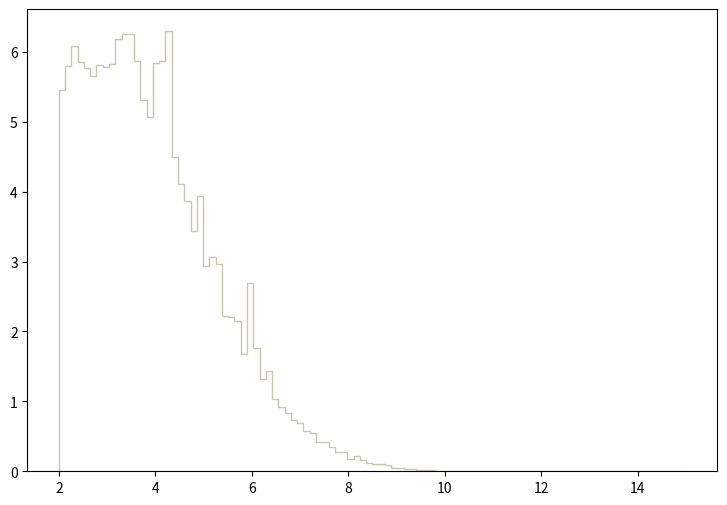

Reproduce this figure in Python. (Note: this script raises an exception after producing the figure.)
def selection_8():

    # Library import
    import numpy
    import matplotlib
    import matplotlib.pyplot   as plt
    import matplotlib.gridspec as gridspec

    # Library version
    matplotlib_version = matplotlib.__version__
    numpy_version      = numpy.__version__

    # Histo binning
    xBinning = numpy.linspace(2.0,15.0,101,endpoint=True)

    # Creating data sequence: middle of each bin
    xData = numpy.array([2.065,2.195,2.325,2.455,2.585,2.715,2.845,2.975,3.105,3.235,3.365,3.495,3.625,3.755,3.885,4.015,4.145,4.275,4.405,4.535,4.665,4.795,4.925,5.055,5.185,5.315,5.445,5.575,5.705,5.835,5.965,6.095,6.225,6.355,6.485,6.615,6.745,6.875,7.005,7.135,7.265,7.395,7.525,7.655,7.785,7.915,8.045,8.175,8.305,8.435,8.565,8.695,8.825,8.955,9.085,9.215,9.345,9.475,9.605,9.735,9.865,9.995,10.125,10.255,10.385,10.515,10.645,10.775,10.905,11.035,11.165,11.295,11.425,11.555,11.685,11.815,11.945,12.075,12.205,12.335,12.465,12.595,12.725,12.855,12.985,13.115,13.245,13.375,13.505,13.635,13.765,13.895,14.025,14.155,14.285,14.415,14.545,14.675,14.805,14.935])

    # Creating weights for histo: y9_sdETA_0
    y9_sdETA_0_weights = numpy.array([1.83625218913,1.84863538771,1.87693978446,1.6858846064,1.57620501899,1.51251982631,1.65581140985,1.4612182322,1.54436262265,1.47537023057,1.49659862814,1.52844102448,1.52667222468,1.43645183504,1.39576383972,1.28608425231,1.29846745089,1.27370105373,1.20647786145,1.22063025983,1.04018908055,1.10741227283,0.967659088878,0.866824300457,0.880976698832,0.76952751163,0.815522306348,0.681076321788,0.688152320975,0.603239130726,0.587317532555,0.571396334383,0.500635142509,0.474099945556,0.389186395307,0.336115521402,0.337884561199,0.290120766684,0.279506607903,0.2246666942,0.210514455825,0.178671939482,0.153905542326,0.136215224358,0.09552758903,0.113217866998,0.0778372710615,0.113217866998,0.0742992314678,0.047763794515,0.0459947547181,0.0406876753276,0.0318425243433,0.0229973773591,0.0194593217654,0.0176902899685,0.00707611518741,0.00530708739055,0.00884514698426,0.00530708739055,0.00176902899685,0.0,0.0,0.0,0.0,0.0,0.0,0.0,0.0,0.0,0.0,0.0,0.0,0.0,0.0,0.0,0.0,0.0,0.0,0.0,0.0,0.0,0.0,0.0,0.0,0.0,0.0,0.0,0.0,0.0,0.0,0.0,0.0,0.0,0.0,0.0,0.0,0.0,0.0,0.0])

    # Creating weights for histo: y9_sdETA_1
    y9_sdETA_1_weights = numpy.array([0.916842127511,0.91468226388,0.877349876327,0.866695641535,0.845285653564,0.89439936981,0.832425592091,0.911504018951,0.84950346276,0.863374311636,0.900778241674,0.874099689234,0.878407825815,0.873033346494,0.834587054437,0.847377172139,0.854857958147,0.838807661385,0.781116840489,0.749102977241,0.738325241734,0.706284999692,0.641138172867,0.653867539409,0.572777130032,0.589843010341,0.5321174174,0.48511320527,0.421035918616,0.409289761647,0.405006405146,0.346220024998,0.318396433084,0.288522169758,0.25858659572,0.234015389132,0.213703318517,0.188045985094,0.168854973232,0.152782534271,0.146387395484,0.0929616258066,0.125027127542,0.092975214882,0.0812221035044,0.0705206666591,0.0427343647673,0.0523410816855,0.0320553259158,0.0352588105537,0.0267148712418,0.0309902381666,0.0213680656736,0.0117598059956,0.0128219321257,0.0106857294728,0.012822263859,0.00534045067713,0.00320688030811,0.00427273304224,0.00106958133661,0.0,0.0,0.0,0.0,0.0,0.0,0.0,0.0,0.0,0.0,0.0,0.0,0.0,0.0,0.0,0.0,0.0,0.0,0.0,0.0,0.0,0.0,0.0,0.0,0.0,0.0,0.0,0.0,0.0,0.0,0.0,0.0,0.0,0.0,0.0,0.0,0.0,0.0,0.0])

    # Creating weights for histo: y9_sdETA_2
    y9_sdETA_2_weights = numpy.array([0.480568113724,0.485429314874,0.474317712245,0.490290516025,0.499318518161,0.52640252457,0.568764534595,0.531263725721,0.543764128679,0.540986128021,0.582654137882,0.538902927528,0.575709336238,0.570153734924,0.571542535252,0.563903333445,0.522235723584,0.543069728515,0.531263725721,0.518068922598,0.527096924735,0.463206509615,0.457650908301,0.419455299262,0.415288498276,0.391676812688,0.338203200034,0.339592120363,0.303480071817,0.292368669187,0.23681169604,0.25764554097,0.217366731439,0.168754359935,0.190282685029,0.157642957305,0.146531554676,0.132642311389,0.100002583665,0.111808466459,0.0923635018573,0.0875022607069,0.0777797784062,0.065279455448,0.0541680528186,0.0534736126542,0.034723120217,0.0340286560527,0.0291674189023,0.0243061857519,0.0243061857519,0.0187504844372,0.0173615601085,0.00555569731473,0.00694462564341,0.00416677298604,0.00486123715039,0.00277784945736,0.000694462564341,0.0,0.000694462564341,0.0,0.0,0.0,0.0,0.0,0.0,0.0,0.0,0.0,0.0,0.0,0.0,0.0,0.0,0.0,0.0,0.0,0.0,0.0,0.0,0.0,0.0,0.0,0.0,0.0,0.0,0.0,0.0,0.0,0.0,0.0,0.0,0.0,0.0,0.0,0.0,0.0,0.0,0.0])

    # Creating weights for histo: y9_sdETA_3
    y9_sdETA_3_weights = numpy.array([0.270268676245,0.276432717983,0.292079842398,0.287812441194,0.326219052029,0.346133577647,0.332857213901,0.341866176443,0.37932446701,0.387385109284,0.380746947411,0.390230070086,0.405402914367,0.421998519049,0.415360117176,0.412989716507,0.404928914233,0.382643547946,0.349452658583,0.362254862194,0.345659417513,0.325270731761,0.290657361996,0.281174279321,0.270268676245,0.270742836378,0.238026107149,0.2204823422,0.231387945276,0.205309377919,0.192033014174,0.158367964677,0.157893804543,0.146039921199,0.142246680129,0.12470291518,0.0934086663512,0.0881929448798,0.09577942702,0.0611660572553,0.0644851781917,0.0606918971216,0.055950375784,0.0426740120386,0.0483638536438,0.0374582905672,0.0270268676245,0.0218111581531,0.0222853142868,0.0170696008154,0.0137505118791,0.0137505118791,0.0123280434778,0.00806064627396,0.0037932446701,0.00474155733762,0.00426740120386,0.00142246680129,0.000948311067525,0.00189662253505,0.000474155733762,0.0,0.0,0.0,0.0,0.0,0.0,0.0,0.0,0.0,0.0,0.0,0.0,0.0,0.0,0.0,0.0,0.0,0.0,0.0,0.0,0.0,0.0,0.0,0.0,0.0,0.0,0.0,0.0,0.0,0.0,0.0,0.0,0.0,0.0,0.0,0.0,0.0,0.0,0.0])

    # Creating weights for histo: y9_sdETA_4
    y9_sdETA_4_weights = numpy.array([0.0,0.0,0.0,0.0,0.0,0.0,0.0,0.0,0.0,0.0,0.0,0.0,0.0,0.0,0.0,0.0,0.0,0.0,0.0,0.0,0.0,0.0,0.0,0.0,0.0,0.0,0.0,0.0,0.0,0.0,0.0,0.0,0.0,0.0,0.0,0.0,0.0,0.0,0.0,0.0,0.0,0.0,0.0,0.0,0.0,0.0,0.0,0.0,0.0,0.0,0.0,0.0,0.0,0.0,0.0,0.0,0.0,0.0,0.0,0.0,0.0,0.0,0.0,0.0,0.0,0.0,0.0,0.0,0.0,0.0,0.0,0.0,0.0,0.0,0.0,0.0,0.0,0.0,0.0,0.0,0.0,0.0,0.0,0.0,0.0,0.0,0.0,0.0,0.0,0.0,0.0,0.0,0.0,0.0,0.0,0.0,0.0,0.0,0.0,0.0])

    # Creating weights for histo: y9_sdETA_5
    y9_sdETA_5_weights = numpy.array([0.0,0.0,0.0,0.0,0.0,0.0,0.0,0.0,0.0,0.0,0.0,0.0,0.0,0.0,0.0,0.0,0.0,0.0,0.0,0.0,0.0,0.0,1.0529581672,0.0,0.0,0.0,0.0,0.0,0.0,0.0,1.0521138287,0.0,0.0,0.0,0.0,0.0,0.0,0.0,0.0,0.0,0.0,0.0,0.0,0.0,0.0,0.0,0.0,0.0,0.0,0.0,0.0,0.0,0.0,0.0,0.0,0.0,0.0,0.0,0.0,0.0,0.0,0.0,0.0,0.0,0.0,0.0,0.0,0.0,0.0,0.0,0.0,0.0,0.0,0.0,0.0,0.0,0.0,0.0,0.0,0.0,0.0,0.0,0.0,0.0,0.0,0.0,0.0,0.0,0.0,0.0,0.0,0.0,0.0,0.0,0.0,0.0,0.0,0.0,0.0,0.0])

    # Creating weights for histo: y9_sdETA_6
    y9_sdETA_6_weights = numpy.array([0.0,0.0,0.0,0.0,0.0,0.0,0.0,0.230176952104,0.230513213126,0.230513213126,0.690779891586,0.922114871163,0.461076840429,0.461093747622,0.230350865644,1.15232590663,1.38198515279,2.0718801065,0.460679137129,0.459984020926,0.460120046982,0.229943171729,0.0,0.230663840849,0.460991535953,0.460523898353,0.0,0.230455997646,0.229943171729,0.0,0.0,0.230829223941,0.0,0.230610352637,0.0,0.0,0.0,0.0,0.0,0.0,0.0,0.0,0.0,0.0,0.0,0.0,0.0,0.0,0.0,0.0,0.0,0.0,0.0,0.0,0.0,0.0,0.0,0.0,0.0,0.0,0.0,0.0,0.0,0.0,0.0,0.0,0.0,0.0,0.0,0.0,0.0,0.0,0.0,0.0,0.0,0.0,0.0,0.0,0.0,0.0,0.0,0.0,0.0,0.0,0.0,0.0,0.0,0.0,0.0,0.0,0.0,0.0,0.0,0.0,0.0,0.0,0.0,0.0,0.0,0.0])

    # Creating weights for histo: y9_sdETA_7
    y9_sdETA_7_weights = numpy.array([0.221683504684,0.609043462463,0.747717049454,0.913816594462,1.07987074499,0.831168255319,1.08033584603,1.05246440662,1.19057094735,1.41212984805,1.02390397138,1.02418903331,1.07964146441,0.720399961243,0.858414174224,0.858272989706,0.609150024074,0.526228933371,0.581751379684,0.221683081515,0.277069959916,0.221632570542,0.138291965627,0.110697163239,0.138637156001,0.138291965627,0.0830621213403,0.0554186545345,0.110691969803,0.0,0.0277196025764,0.0,0.0,0.0,0.0,0.0,0.0,0.0,0.0,0.0,0.0,0.0,0.0,0.0,0.0,0.0,0.0,0.0,0.0,0.0,0.0,0.0,0.0,0.0,0.0,0.0,0.0,0.0,0.0,0.0,0.0,0.0,0.0,0.0,0.0,0.0,0.0,0.0,0.0,0.0,0.0,0.0,0.0,0.0,0.0,0.0,0.0,0.0,0.0,0.0,0.0,0.0,0.0,0.0,0.0,0.0,0.0,0.0,0.0,0.0,0.0,0.0,0.0,0.0,0.0,0.0,0.0,0.0,0.0,0.0])

    # Creating weights for histo: y9_sdETA_8
    y9_sdETA_8_weights = numpy.array([0.725924270072,0.705428134528,0.84682082419,0.716004807997,0.594843488107,0.756168131012,0.604999194315,0.524414154369,0.443604703736,0.544414984336,0.463873455061,0.31266822913,0.383084515735,0.221902966502,0.201752064164,0.21175781937,0.251962347051,0.15122883214,0.0907180502114,0.0806878999013,0.0403005181691,0.0604666401399,0.0503821652094,0.0201514727713,0.0201578021479,0.0504134540547,0.0,0.0201815904089,0.0100788130817,0.0100443140349,0.0,0.0100119389399,0.0100914779032,0.0,0.0,0.0,0.0,0.0,0.0,0.0,0.0,0.0,0.0,0.0,0.0,0.0,0.0,0.0,0.0,0.0,0.0,0.0,0.0,0.0,0.0,0.0,0.0,0.0,0.0,0.0,0.0,0.0,0.0,0.0,0.0,0.0,0.0,0.0,0.0,0.0,0.0,0.0,0.0,0.0,0.0,0.0,0.0,0.0,0.0,0.0,0.0,0.0,0.0,0.0,0.0,0.0,0.0,0.0,0.0,0.0,0.0,0.0,0.0,0.0,0.0,0.0,0.0,0.0,0.0,0.0])

    # Creating weights for histo: y9_sdETA_9
    y9_sdETA_9_weights = numpy.array([0.659185425098,0.594187238473,0.611085758956,0.531915376754,0.492325568676,0.452610717471,0.384723880727,0.322533931874,0.237658543596,0.288616695609,0.257487844113,0.195233257583,0.149937443084,0.124521485,0.113159912632,0.0820679969525,0.0848794281328,0.0509035947346,0.0452638419333,0.0254632128429,0.0367730519843,0.0113301846199,0.0197965199809,0.0113257330846,0.0113275837229,0.0,0.00283443988503,0.00283105564091,0.0,0.00282145386779,0.00282588655043,0.0,0.0,0.0,0.0,0.0,0.0,0.0,0.0,0.0,0.0,0.0,0.0,0.0,0.0,0.0,0.0,0.0,0.0,0.0,0.0,0.0,0.0,0.0,0.0,0.0,0.0,0.0,0.0,0.0,0.0,0.0,0.0,0.0,0.0,0.0,0.0,0.0,0.0,0.0,0.0,0.0,0.0,0.0,0.0,0.0,0.0,0.0,0.0,0.0,0.0,0.0,0.0,0.0,0.0,0.0,0.0,0.0,0.0,0.0,0.0,0.0,0.0,0.0,0.0,0.0,0.0,0.0,0.0,0.0])

    # Creating weights for histo: y9_sdETA_10
    y9_sdETA_10_weights = numpy.array([0.146207140434,0.130996047101,0.105137767423,0.105073428795,0.0868661286625,0.068457470483,0.0624659667242,0.0473130558348,0.0366048393678,0.0502411310394,0.0259137562363,0.0197699312177,0.0167550313589,0.0121722068049,0.00610250532167,0.0121668895629,0.00305941699056,0.00459348503349,0.0,0.00152058351716,0.00151228980122,0.00151845307553,0.0,0.00153784446638,0.0,0.0,0.00152224013346,0.0,0.0,0.0,0.0,0.0,0.0,0.0,0.0,0.0,0.0,0.0,0.0,0.0,0.0,0.0,0.0,0.0,0.0,0.0,0.0,0.0,0.0,0.0,0.0,0.0,0.0,0.0,0.0,0.0,0.0,0.0,0.0,0.0,0.0,0.0,0.0,0.0,0.0,0.0,0.0,0.0,0.0,0.0,0.0,0.0,0.0,0.0,0.0,0.0,0.0,0.0,0.0,0.0,0.0,0.0,0.0,0.0,0.0,0.0,0.0,0.0,0.0,0.0,0.0,0.0,0.0,0.0,0.0,0.0,0.0,0.0,0.0,0.0])

    # Creating weights for histo: y9_sdETA_11
    y9_sdETA_11_weights = numpy.array([0.0550716318208,0.0462233371756,0.0375578430986,0.0317709775239,0.0241933326512,0.0171553201394,0.011011195281,0.00884972731792,0.00613879469963,0.00234657351681,0.0048755355158,0.00252912182673,0.00216592927517,0.00108380459975,0.000903277821868,0.000180614086187,0.000541889205552,0.000361176680884,0.000181235604268,0.000360690342408,0.000181235604268,0.0,0.00018082205481,0.0,0.0,0.0,0.0,0.0,0.0,0.0,0.0,0.0,0.0,0.0,0.0,0.0,0.0,0.0,0.0,0.0,0.0,0.0,0.0,0.0,0.0,0.0,0.0,0.0,0.0,0.0,0.0,0.0,0.0,0.0,0.0,0.0,0.0,0.0,0.0,0.0,0.0,0.0,0.0,0.0,0.0,0.0,0.0,0.0,0.0,0.0,0.0,0.0,0.0,0.0,0.0,0.0,0.0,0.0,0.0,0.0,0.0,0.0,0.0,0.0,0.0,0.0,0.0,0.0,0.0,0.0,0.0,0.0,0.0,0.0,0.0,0.0,0.0,0.0,0.0,0.0])

    # Creating weights for histo: y9_sdETA_12
    y9_sdETA_12_weights = numpy.array([0.0,0.0,0.0,0.0,0.0,0.0,0.0,0.0,0.0,0.0,0.0,0.0,0.0,0.0,0.0,0.0,0.0,0.0,0.0,0.0,0.0,0.0,0.0,0.0,0.0,0.0,0.0,0.0,0.0,0.0,0.0,0.0121753363378,0.0,0.012124083239,0.0,0.0,0.0,0.0,0.0,0.0,0.0,0.0,0.0,0.0,0.0,0.0,0.0,0.0,0.0,0.0,0.0,0.0,0.0,0.0,0.0,0.0,0.0,0.0,0.0,0.0,0.0,0.0,0.0,0.0,0.0,0.0,0.0,0.0,0.0,0.0,0.0,0.0,0.0,0.0,0.0,0.0,0.0,0.0,0.0,0.0,0.0,0.0,0.0,0.0,0.0,0.0,0.0,0.0,0.0,0.0,0.0,0.0,0.0,0.0,0.0,0.0,0.0,0.0,0.0,0.0])

    # Creating weights for histo: y9_sdETA_13
    y9_sdETA_13_weights = numpy.array([0.0,0.0,0.0,0.0,0.0,0.0,0.0,0.0,0.0,0.0,0.0,0.0,0.0,0.0,0.0,0.0,0.0,0.0,0.0401758729938,0.0300707536987,0.0301386885169,0.0100184167655,0.0301559480349,0.030147101344,0.0301194125649,0.0501794144266,0.0100609850093,0.0100696705508,0.010058480995,0.0200730714943,0.0401416845208,0.0501877198207,0.050131276197,0.0401930705313,0.02005914653,0.0100262841637,0.0201393411016,0.0200738441852,0.0200686874032,0.0300916576733,0.0201117308312,0.0,0.0,0.0,0.0,0.0,0.0,0.0,0.0,0.0,0.0,0.0,0.0,0.0,0.0,0.0,0.0,0.0,0.0,0.0,0.0,0.0,0.0,0.0,0.0,0.0,0.0,0.0,0.0,0.0,0.0,0.0,0.0,0.0,0.0,0.0,0.0,0.0,0.0,0.0,0.0,0.0,0.0,0.0,0.0,0.0,0.0,0.0,0.0,0.0,0.0,0.0,0.0,0.0,0.0,0.0,0.0,0.0,0.0,0.0])

    # Creating weights for histo: y9_sdETA_14
    y9_sdETA_14_weights = numpy.array([0.0,0.0,0.0,0.0,0.0055005599861,0.00551642877911,0.0,0.0274856229574,0.0275147929354,0.0715134103899,0.0769069311826,0.0880229272406,0.0880452719312,0.154023821204,0.120909070973,0.137487571978,0.176101959968,0.198054724705,0.170486861098,0.225479988559,0.181531354146,0.142944145425,0.110025906591,0.181555852052,0.142968115184,0.154055469411,0.126460751548,0.0990229340409,0.082494241383,0.0990863117088,0.115516728355,0.0935475504271,0.0495273317508,0.0549820769958,0.0164977391674,0.0440160341252,0.0220091586732,0.0109933358945,0.0164736109642,0.0,0.00551642877911,0.00550890471238,0.00550985537739,0.00551434462887,0.0,0.0,0.0,0.0,0.0,0.0,0.0,0.0,0.0,0.0,0.0,0.0,0.0,0.0,0.0,0.0,0.0,0.0,0.0,0.0,0.0,0.0,0.0,0.0,0.0,0.0,0.0,0.0,0.0,0.0,0.0,0.0,0.0,0.0,0.0,0.0,0.0,0.0,0.0,0.0,0.0,0.0,0.0,0.0,0.0,0.0,0.0,0.0,0.0,0.0,0.0,0.0,0.0,0.0,0.0,0.0])

    # Creating weights for histo: y9_sdETA_15
    y9_sdETA_15_weights = numpy.array([0.0147974058684,0.0434205352634,0.0542829240594,0.0710526704412,0.071055075407,0.0838700559388,0.106598946837,0.146036778564,0.16678818633,0.147051553885,0.18157175162,0.193432361556,0.158874486023,0.173655365768,0.185578264317,0.157877186787,0.167755864404,0.166767383376,0.146063714181,0.146046198013,0.125336075494,0.102629671026,0.131257261633,0.0937642055023,0.090790024376,0.0680980096206,0.0582093914784,0.0552586988514,0.0444134253953,0.0355302513066,0.0305896058,0.0217145845453,0.0157910816225,0.0167748809837,0.0108563162574,0.0069027288407,0.0019719196443,0.00197234091415,0.00295771753209,0.0,0.000988435333619,0.0,0.0,0.0,0.0,0.0,0.0,0.0,0.0,0.0,0.0,0.0,0.0,0.0,0.0,0.0,0.0,0.0,0.0,0.0,0.0,0.0,0.0,0.0,0.0,0.0,0.0,0.0,0.0,0.0,0.0,0.0,0.0,0.0,0.0,0.0,0.0,0.0,0.0,0.0,0.0,0.0,0.0,0.0,0.0,0.0,0.0,0.0,0.0,0.0,0.0,0.0,0.0,0.0,0.0,0.0,0.0,0.0,0.0,0.0])

    # Creating weights for histo: y9_sdETA_16
    y9_sdETA_16_weights = numpy.array([0.0529420344005,0.0655388556212,0.0746055917205,0.0690717814872,0.0811707922479,0.0821708543319,0.082938335464,0.0940123175977,0.0940146382058,0.0927693518564,0.0957983456581,0.0932779651476,0.0902413293432,0.0952892922516,0.0856892563917,0.0793927262741,0.0814160165132,0.0627670092096,0.0672927552618,0.0544517500483,0.0405853961239,0.0388190292161,0.0294929931627,0.0257092135561,0.0226854771322,0.0196628850083,0.0148660679172,0.00957656971019,0.0095821911834,0.00428650335434,0.00327587250058,0.00554602943552,0.00226743982288,0.0012594120513,0.000252126154137,0.0,0.0,0.000252077701439,0.000252300999958,0.000503978076407,0.0,0.0,0.0,0.0,0.0,0.0,0.0,0.0,0.0,0.0,0.0,0.0,0.0,0.0,0.0,0.0,0.0,0.0,0.0,0.0,0.0,0.0,0.0,0.0,0.0,0.0,0.0,0.0,0.0,0.0,0.0,0.0,0.0,0.0,0.0,0.0,0.0,0.0,0.0,0.0,0.0,0.0,0.0,0.0,0.0,0.0,0.0,0.0,0.0,0.0,0.0,0.0,0.0,0.0,0.0,0.0,0.0,0.0,0.0,0.0])

    # Creating weights for histo: y9_sdETA_17
    y9_sdETA_17_weights = numpy.array([0.0500945737966,0.0587269292573,0.0589836132203,0.0669867660429,0.0606630465813,0.061269714139,0.0647213606061,0.0644220959389,0.0664096220399,0.069008384701,0.0635241219767,0.0569905983176,0.0432311721536,0.0415274640921,0.0380868052262,0.0366566074543,0.0329217728103,0.0197414102303,0.0217620591001,0.0166100038512,0.0151739773517,0.0106088939603,0.0105863488821,0.00801620397339,0.00371691555594,0.00429195001951,0.00171626032126,0.000573756542556,0.00114921911267,0.00085988507751,0.000857597676875,0.000572588397575,0.0,0.000285189040056,0.0,0.000286335589752,0.0,0.0,0.0,0.0,0.0,0.0,0.0,0.0,0.0,0.0,0.0,0.0,0.0,0.0,0.0,0.0,0.0,0.0,0.0,0.0,0.0,0.0,0.0,0.0,0.0,0.0,0.0,0.0,0.0,0.0,0.0,0.0,0.0,0.0,0.0,0.0,0.0,0.0,0.0,0.0,0.0,0.0,0.0,0.0,0.0,0.0,0.0,0.0,0.0,0.0,0.0,0.0,0.0,0.0,0.0,0.0,0.0,0.0,0.0,0.0,0.0,0.0,0.0,0.0])

    # Creating weights for histo: y9_sdETA_18
    y9_sdETA_18_weights = numpy.array([0.0154157575643,0.0160200454505,0.0173619337037,0.0158482132106,0.0153303820873,0.0150514690248,0.0144424410835,0.0131050372326,0.0123285776332,0.0109251105727,0.00902732825946,0.00762239433835,0.00613260881901,0.00494626646211,0.00379997987674,0.00349944738479,0.00222358043094,0.00215895264913,0.00146835384801,0.00114316971619,0.000756038385492,0.000712624760547,0.000302530314156,0.000279319131379,0.000151181986083,0.000108015967205,6.48095887048e-05,2.16295927404e-05,8.63682063481e-05,2.16145930432e-05,4.31515179139e-05,4.31969486817e-05,2.16183859255e-05,2.15987551399e-05,0.0,0.0,0.0,0.0,0.0,0.0,0.0,0.0,0.0,0.0,0.0,0.0,0.0,0.0,0.0,0.0,0.0,0.0,0.0,0.0,0.0,0.0,0.0,0.0,0.0,0.0,0.0,0.0,0.0,0.0,0.0,0.0,0.0,0.0,0.0,0.0,0.0,0.0,0.0,0.0,0.0,0.0,0.0,0.0,0.0,0.0,0.0,0.0,0.0,0.0,0.0,0.0,0.0,0.0,0.0,0.0,0.0,0.0,0.0,0.0,0.0,0.0,0.0,0.0,0.0,0.0])

    # Creating weights for histo: y9_sdETA_19
    y9_sdETA_19_weights = numpy.array([0.00632607866534,0.00683612652883,0.00569980381019,0.00452647837625,0.00552498584435,0.00369222494408,0.00382897682138,0.00278148735233,0.00263666067017,0.00149880378317,0.00167256283125,0.00133394959483,0.00113100020886,0.000510242716233,0.000510091527133,0.000340646417926,0.000282397475669,0.000141942891177,0.000142142362768,0.000112278921499,5.68580767979e-05,5.67590167493e-05,2.84351498247e-05,2.83743623016e-05,2.82222524039e-05,0.0,0.0,0.0,0.0,0.0,0.0,0.0,0.0,0.0,0.0,0.0,0.0,0.0,0.0,0.0,0.0,0.0,0.0,0.0,0.0,0.0,0.0,0.0,0.0,0.0,0.0,0.0,0.0,0.0,0.0,0.0,0.0,0.0,0.0,0.0,0.0,0.0,0.0,0.0,0.0,0.0,0.0,0.0,0.0,0.0,0.0,0.0,0.0,0.0,0.0,0.0,0.0,0.0,0.0,0.0,0.0,0.0,0.0,0.0,0.0,0.0,0.0,0.0,0.0,0.0,0.0,0.0,0.0,0.0,0.0,0.0,0.0,0.0,0.0,0.0])

    # Creating a new Canvas
    fig   = plt.figure(figsize=(12,6),dpi=80)
    frame = gridspec.GridSpec(1,1,right=0.7)
    pad   = fig.add_subplot(frame[0])

    # Creating a new Stack
    pad.hist(x=xData, bins=xBinning, weights=y9_sdETA_0_weights+y9_sdETA_1_weights+y9_sdETA_2_weights+y9_sdETA_3_weights+y9_sdETA_4_weights+y9_sdETA_5_weights+y9_sdETA_6_weights+y9_sdETA_7_weights+y9_sdETA_8_weights+y9_sdETA_9_weights+y9_sdETA_10_weights+y9_sdETA_11_weights+y9_sdETA_12_weights+y9_sdETA_13_weights+y9_sdETA_14_weights+y9_sdETA_15_weights+y9_sdETA_16_weights+y9_sdETA_17_weights+y9_sdETA_18_weights+y9_sdETA_19_weights,\
             label="$bg\_vbf\_1600\_inf$", histtype="step", rwidth=1.0,\
             color=None, edgecolor="#ccc6aa", linewidth=1, linestyle="solid",\
             bottom=None, cumulative=False, normed=False, align="mid", orientation="vertical")

    pad.hist(x=xData, bins=xBinning, weights=y9_sdETA_0_weights+y9_sdETA_1_weights+y9_sdETA_2_weights+y9_sdETA_3_weights+y9_sdETA_4_weights+y9_sdETA_5_weights+y9_sdETA_6_weights+y9_sdETA_7_weights+y9_sdETA_8_weights+y9_sdETA_9_weights+y9_sdETA_10_weights+y9_sdETA_11_weights+y9_sdETA_12_weights+y9_sdETA_13_weights+y9_sdETA_14_weights+y9_sdETA_15_weights+y9_sdETA_16_weights+y9_sdETA_17_weights+y9_sdETA_18_weights,\
             label="$bg\_vbf\_1200\_1600$", histtype="step", rwidth=1.0,\
             color=None, edgecolor="#c1bfa8", linewidth=1, linestyle="solid",\
             bottom=None, cumulative=False, normed=False, align="mid", orientation="vertical")

    pad.hist(x=xData, bins=xBinning, weights=y9_sdETA_0_weights+y9_sdETA_1_weights+y9_sdETA_2_weights+y9_sdETA_3_weights+y9_sdETA_4_weights+y9_sdETA_5_weights+y9_sdETA_6_weights+y9_sdETA_7_weights+y9_sdETA_8_weights+y9_sdETA_9_weights+y9_sdETA_10_weights+y9_sdETA_11_weights+y9_sdETA_12_weights+y9_sdETA_13_weights+y9_sdETA_14_weights+y9_sdETA_15_weights+y9_sdETA_16_weights+y9_sdETA_17_weights,\
             label="$bg\_vbf\_800\_1200$", histtype="step", rwidth=1.0,\
             color=None, edgecolor="#bab5a3", linewidth=1, linestyle="solid",\
             bottom=None, cumulative=False, normed=False, align="mid", orientation="vertical")

    pad.hist(x=xData, bins=xBinning, weights=y9_sdETA_0_weights+y9_sdETA_1_weights+y9_sdETA_2_weights+y9_sdETA_3_weights+y9_sdETA_4_weights+y9_sdETA_5_weights+y9_sdETA_6_weights+y9_sdETA_7_weights+y9_sdETA_8_weights+y9_sdETA_9_weights+y9_sdETA_10_weights+y9_sdETA_11_weights+y9_sdETA_12_weights+y9_sdETA_13_weights+y9_sdETA_14_weights+y9_sdETA_15_weights+y9_sdETA_16_weights,\
             label="$bg\_vbf\_600\_800$", histtype="step", rwidth=1.0,\
             color=None, edgecolor="#b2a596", linewidth=1, linestyle="solid",\
             bottom=None, cumulative=False, normed=False, align="mid", orientation="vertical")

    pad.hist(x=xData, bins=xBinning, weights=y9_sdETA_0_weights+y9_sdETA_1_weights+y9_sdETA_2_weights+y9_sdETA_3_weights+y9_sdETA_4_weights+y9_sdETA_5_weights+y9_sdETA_6_weights+y9_sdETA_7_weights+y9_sdETA_8_weights+y9_sdETA_9_weights+y9_sdETA_10_weights+y9_sdETA_11_weights+y9_sdETA_12_weights+y9_sdETA_13_weights+y9_sdETA_14_weights+y9_sdETA_15_weights,\
             label="$bg\_vbf\_400\_600$", histtype="step", rwidth=1.0,\
             color=None, edgecolor="#b7a39b", linewidth=1, linestyle="solid",\
             bottom=None, cumulative=False, normed=False, align="mid", orientation="vertical")

    pad.hist(x=xData, bins=xBinning, weights=y9_sdETA_0_weights+y9_sdETA_1_weights+y9_sdETA_2_weights+y9_sdETA_3_weights+y9_sdETA_4_weights+y9_sdETA_5_weights+y9_sdETA_6_weights+y9_sdETA_7_weights+y9_sdETA_8_weights+y9_sdETA_9_weights+y9_sdETA_10_weights+y9_sdETA_11_weights+y9_sdETA_12_weights+y9_sdETA_13_weights+y9_sdETA_14_weights,\
             label="$bg\_vbf\_200\_400$", histtype="step", rwidth=1.0,\
             color=None, edgecolor="#ad998c", linewidth=1, linestyle="solid",\
             bottom=None, cumulative=False, normed=False, align="mid", orientation="vertical")

    pad.hist(x=xData, bins=xBinning, weights=y9_sdETA_0_weights+y9_sdETA_1_weights+y9_sdETA_2_weights+y9_sdETA_3_weights+y9_sdETA_4_weights+y9_sdETA_5_weights+y9_sdETA_6_weights+y9_sdETA_7_weights+y9_sdETA_8_weights+y9_sdETA_9_weights+y9_sdETA_10_weights+y9_sdETA_11_weights+y9_sdETA_12_weights+y9_sdETA_13_weights,\
             label="$bg\_vbf\_100\_200$", histtype="step", rwidth=1.0,\
             color=None, edgecolor="#9b8e82", linewidth=1, linestyle="solid",\
             bottom=None, cumulative=False, normed=False, align="mid", orientation="vertical")

    pad.hist(x=xData, bins=xBinning, weights=y9_sdETA_0_weights+y9_sdETA_1_weights+y9_sdETA_2_weights+y9_sdETA_3_weights+y9_sdETA_4_weights+y9_sdETA_5_weights+y9_sdETA_6_weights+y9_sdETA_7_weights+y9_sdETA_8_weights+y9_sdETA_9_weights+y9_sdETA_10_weights+y9_sdETA_11_weights+y9_sdETA_12_weights,\
             label="$bg\_vbf\_0\_100$", histtype="step", rwidth=1.0,\
             color=None, edgecolor="#876656", linewidth=1, linestyle="solid",\
             bottom=None, cumulative=False, normed=False, align="mid", orientation="vertical")

    pad.hist(x=xData, bins=xBinning, weights=y9_sdETA_0_weights+y9_sdETA_1_weights+y9_sdETA_2_weights+y9_sdETA_3_weights+y9_sdETA_4_weights+y9_sdETA_5_weights+y9_sdETA_6_weights+y9_sdETA_7_weights+y9_sdETA_8_weights+y9_sdETA_9_weights+y9_sdETA_10_weights+y9_sdETA_11_weights,\
             label="$bg\_dip\_1600\_inf$", histtype="step", rwidth=1.0,\
             color=None, edgecolor="#afcec6", linewidth=1, linestyle="solid",\
             bottom=None, cumulative=False, normed=False, align="mid", orientation="vertical")

    pad.hist(x=xData, bins=xBinning, weights=y9_sdETA_0_weights+y9_sdETA_1_weights+y9_sdETA_2_weights+y9_sdETA_3_weights+y9_sdETA_4_weights+y9_sdETA_5_weights+y9_sdETA_6_weights+y9_sdETA_7_weights+y9_sdETA_8_weights+y9_sdETA_9_weights+y9_sdETA_10_weights,\
             label="$bg\_dip\_1200\_1600$", histtype="step", rwidth=1.0,\
             color=None, edgecolor="#84c1a3", linewidth=1, linestyle="solid",\
             bottom=None, cumulative=False, normed=False, align="mid", orientation="vertical")

    pad.hist(x=xData, bins=xBinning, weights=y9_sdETA_0_weights+y9_sdETA_1_weights+y9_sdETA_2_weights+y9_sdETA_3_weights+y9_sdETA_4_weights+y9_sdETA_5_weights+y9_sdETA_6_weights+y9_sdETA_7_weights+y9_sdETA_8_weights+y9_sdETA_9_weights,\
             label="$bg\_dip\_800\_1200$", histtype="step", rwidth=1.0,\
             color=None, edgecolor="#89a8a0", linewidth=1, linestyle="solid",\
             bottom=None, cumulative=False, normed=False, align="mid", orientation="vertical")

    pad.hist(x=xData, bins=xBinning, weights=y9_sdETA_0_weights+y9_sdETA_1_weights+y9_sdETA_2_weights+y9_sdETA_3_weights+y9_sdETA_4_weights+y9_sdETA_5_weights+y9_sdETA_6_weights+y9_sdETA_7_weights+y9_sdETA_8_weights,\
             label="$bg\_dip\_600\_800$", histtype="step", rwidth=1.0,\
             color=None, edgecolor="#829e8c", linewidth=1, linestyle="solid",\
             bottom=None, cumulative=False, normed=False, align="mid", orientation="vertical")

    pad.hist(x=xData, bins=xBinning, weights=y9_sdETA_0_weights+y9_sdETA_1_weights+y9_sdETA_2_weights+y9_sdETA_3_weights+y9_sdETA_4_weights+y9_sdETA_5_weights+y9_sdETA_6_weights+y9_sdETA_7_weights,\
             label="$bg\_dip\_400\_600$", histtype="step", rwidth=1.0,\
             color=None, edgecolor="#adbcc6", linewidth=1, linestyle="solid",\
             bottom=None, cumulative=False, normed=False, align="mid", orientation="vertical")

    pad.hist(x=xData, bins=xBinning, weights=y9_sdETA_0_weights+y9_sdETA_1_weights+y9_sdETA_2_weights+y9_sdETA_3_weights+y9_sdETA_4_weights+y9_sdETA_5_weights+y9_sdETA_6_weights,\
             label="$bg\_dip\_200\_400$", histtype="step", rwidth=1.0,\
             color=None, edgecolor="#7a8e99", linewidth=1, linestyle="solid",\
             bottom=None, cumulative=False, normed=False, align="mid", orientation="vertical")

    pad.hist(x=xData, bins=xBinning, weights=y9_sdETA_0_weights+y9_sdETA_1_weights+y9_sdETA_2_weights+y9_sdETA_3_weights+y9_sdETA_4_weights+y9_sdETA_5_weights,\
             label="$bg\_dip\_100\_200$", histtype="step", rwidth=1.0,\
             color=None, edgecolor="#758991", linewidth=1, linestyle="solid",\
             bottom=None, cumulative=False, normed=False, align="mid", orientation="vertical")

    pad.hist(x=xData, bins=xBinning, weights=y9_sdETA_0_weights+y9_sdETA_1_weights+y9_sdETA_2_weights+y9_sdETA_3_weights+y9_sdETA_4_weights,\
             label="$bg\_dip\_0\_100$", histtype="step", rwidth=1.0,\
             color=None, edgecolor="#688296", linewidth=1, linestyle="solid",\
             bottom=None, cumulative=False, normed=False, align="mid", orientation="vertical")

    pad.hist(x=xData, bins=xBinning, weights=y9_sdETA_0_weights+y9_sdETA_1_weights+y9_sdETA_2_weights+y9_sdETA_3_weights,\
             label="$signal\_2pt4TeVL$", histtype="step", rwidth=1.0,\
             color=None, edgecolor="#6d7a84", linewidth=1, linestyle="solid",\
             bottom=None, cumulative=False, normed=False, align="mid", orientation="vertical")

    pad.hist(x=xData, bins=xBinning, weights=y9_sdETA_0_weights+y9_sdETA_1_weights+y9_sdETA_2_weights,\
             label="$signal\_2pt2TeVL$", histtype="step", rwidth=1.0,\
             color=None, edgecolor="#7c99d1", linewidth=1, linestyle="solid",\
             bottom=None, cumulative=False, normed=False, align="mid", orientation="vertical")

    pad.hist(x=xData, bins=xBinning, weights=y9_sdETA_0_weights+y9_sdETA_1_weights,\
             label="$signal\_2TeVL$", histtype="step", rwidth=1.0,\
             color=None, edgecolor="#7f7f9b", linewidth=1, linestyle="solid",\
             bottom=None, cumulative=False, normed=False, align="mid", orientation="vertical")

    pad.hist(x=xData, bins=xBinning, weights=y9_sdETA_0_weights,\
             label="$signal\_1pt8TeVL$", histtype="step", rwidth=1.0,\
             color=None, edgecolor="#aaa5bf", linewidth=1, linestyle="solid",\
             bottom=None, cumulative=False, normed=False, align="mid", orientation="vertical")


    # Axis
    plt.rc('text',usetex=False)
    plt.xlabel(r"\Delta\eta ( j_{1} , j_{2} ) ",\
               fontsize=16,color="black")
    plt.ylabel(r"$\mathrm{Events}$ $(\mathcal{L}_{\mathrm{int}} = 40.0\ \mathrm{fb}^{-1})$ ",\
               fontsize=16,color="black")

    # Boundary of y-axis
    ymax=(y9_sdETA_0_weights+y9_sdETA_1_weights+y9_sdETA_2_weights+y9_sdETA_3_weights+y9_sdETA_4_weights+y9_sdETA_5_weights+y9_sdETA_6_weights+y9_sdETA_7_weights+y9_sdETA_8_weights+y9_sdETA_9_weights+y9_sdETA_10_weights+y9_sdETA_11_weights+y9_sdETA_12_weights+y9_sdETA_13_weights+y9_sdETA_14_weights+y9_sdETA_15_weights+y9_sdETA_16_weights+y9_sdETA_17_weights+y9_sdETA_18_weights+y9_sdETA_19_weights).max()*1.1
    ymin=0 # linear scale
    #ymin=min([x for x in (y9_sdETA_0_weights+y9_sdETA_1_weights+y9_sdETA_2_weights+y9_sdETA_3_weights+y9_sdETA_4_weights+y9_sdETA_5_weights+y9_sdETA_6_weights+y9_sdETA_7_weights+y9_sdETA_8_weights+y9_sdETA_9_weights+y9_sdETA_10_weights+y9_sdETA_11_weights+y9_sdETA_12_weights+y9_sdETA_13_weights+y9_sdETA_14_weights+y9_sdETA_15_weights+y9_sdETA_16_weights+y9_sdETA_17_weights+y9_sdETA_18_weights+y9_sdETA_19_weights) if x])/100. # log scale
    plt.gca().set_ylim(ymin,ymax)

    # Log/Linear scale for X-axis
    plt.gca().set_xscale("linear")
    #plt.gca().set_xscale("log",nonposx="clip")

    # Log/Linear scale for Y-axis
    plt.gca().set_yscale("linear")
    #plt.gca().set_yscale("log",nonposy="clip")

    # Legend
    plt.legend(bbox_to_anchor=(1.05,1), loc=2, borderaxespad=0.)

    # Saving the image
    plt.savefig('../../HTML/MadAnalysis5job_0/selection_8.png')
    plt.savefig('../../PDF/MadAnalysis5job_0/selection_8.png')
    plt.savefig('../../DVI/MadAnalysis5job_0/selection_8.eps')

# Running!
if __name__ == '__main__':
    selection_8()
